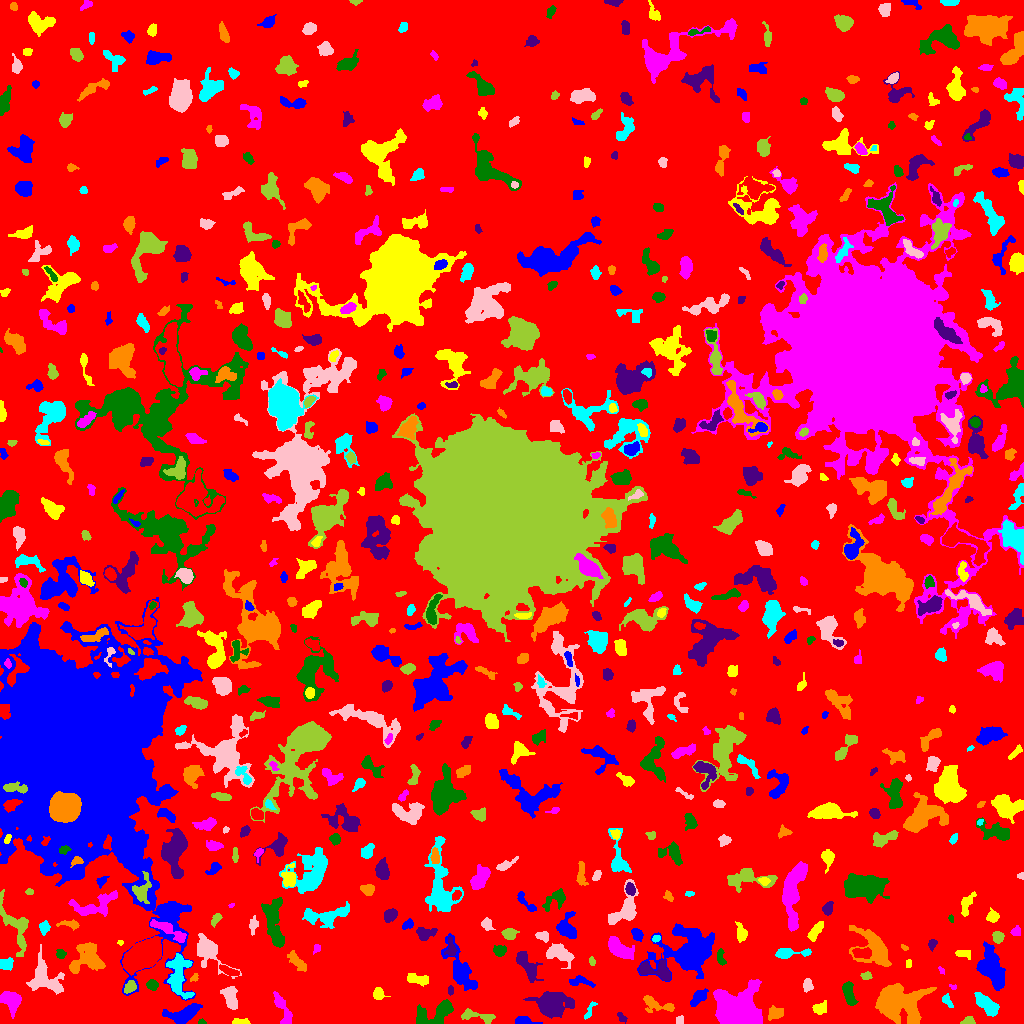

Source data for this figure (header and first rows):
ID, X, Y, A, B, theta, total_flux, mu_max, mu_median, mu_mean, R_fwhm, R_e, R10, R90, x_start, x_end, y_start, y_end, area, greylevel
0, 525, 503.3, 300.7, 292.7, -1.205, 1281614, 10.0, 1.0, 1.691, 93.97, 229.9, 87.63, 370.1, 0, 1023, 0, 1023, 758057, 1.691
1, 523.4, 2.916, 5.625, 2.032, -0.08855, 605.0, 10.0, 4.0, 4.291, 4.549, 3.868, 1.382, 5.89, 515, 542, 0, 7, 141, 7.291
2, 239.1, 1.461, 4.108, 1.33, -0.001857, 230.0, 7.0, 2.0, 2.473, 2.764, 2.646, 0.9772, 4.406, 232, 250, 0, 5, 93, 6.473
3, 11.27, 22.78, 5.083, 4.05, -1.013, 1088, 8.0, 3.0, 3.2, 6.383, 5.412, 2.111, 8.795, 0, 21, 5, 32, 340, 7.2
4, 201.9, 0.84, 1.717, 0.8563, -0.1369, 25.0, 2.0, 0.5, 0.6579, 2.459, 1.382, 0.5642, 2.257, 198, 206, 0, 5, 38, 5.658
5, 621.7, 5.721, 2.796, 1.734, -0.8487, 165.0, 5.0, 2.0, 2.26, 2.821, 2.585, 0.9772, 4.184, 617, 627, 0, 11, 73, 6.26
6, 775.9, 10.49, 4.501, 3.066, 0.3365, 263.0, 2.0, 2.0, 1.494, 7.334, 4.549, 2.034, 6.723, 768, 783, 3, 18, 176, 5.494
7, 588.6, 11.34, 5.362, 1.502, 1.062, 204.0, 6.0, 2.0, 2.061, 2.877, 2.821, 0.9772, 4.82, 584, 597, 4, 22, 99, 6.061
8, 680.7, 3.5, 2.291, 1.666, -0.0, 56.0, 2.0, 1.0, 0.875, 3.909, 2.459, 0.7979, 3.656, 676, 683, 0, 8, 64, 5.875
9, 968.2, 2.377, 3.236, 1.981, 0.1893, 273.0, 6.0, 3.0, 3.0, 4.146, 3.038, 1.262, 4.618, 960, 975, 0, 7, 91, 7.0
10, 75.16, 15.17, 8.737, 3.098, 0.6805, 933.0, 8.0, 2.0, 2.628, 5.754, 5.293, 2.034, 8.777, 57, 89, 0, 25, 355, 6.628
11, 183.8, 9.194, 8.241, 3.583, 0.3343, 1471, 8.0, 3.0, 3.405, 7.527, 6.024, 2.459, 9.756, 162, 202, 0, 20, 432, 7.405
12, 820, 15.48, 3.588, 2.621, 0.4477, 336.0, 5.0, 2.0, 2.24, 4.107, 3.7, 1.382, 5.971, 812, 826, 9, 23, 150, 6.24
13, 283.2, 13.16, 10.14, 2.741, -1.176, 945.0, 8.0, 3.0, 3.327, 5.944, 5.499, 2.034, 8.463, 273, 292, 0, 32, 284, 6.327
14, 437.8, 11.18, 11, 4.571, 0.4733, 1168, 9.0, 2.0, 2.268, 4.983, 5.726, 2.185, 10.06, 416, 453, 0, 24, 515, 7.268
15, 550.5, 18.53, 7.11, 5.313, -0.1322, 3063, 15.0, 3.0, 4.009, 6.84, 6.864, 2.646, 12.06, 523, 574, 5, 32, 764, 8.009
16, 656.9, 18.58, 9.212, 3.345, -0.255, 772.0, 6.0, 3.0, 2.849, 6.817, 5.352, 2.034, 8.311, 643, 674, 11, 28, 271, 5.849
17, 985.9, 19.37, 7.253, 2.952, -0.7517, 1027, 7.0, 3.0, 2.985, 6.507, 5.863, 2.257, 8.974, 974, 999, 7, 31, 344, 6.985
18, 230.4, 25.72, 6.047, 3.141, -1.291, 1165, 7.0, 4.0, 4.131, 7.181, 5.441, 2.257, 8.292, 220, 237, 14, 37, 282, 7.131
19, 477.6, 6.949, 10.27, 2.724, -0.1747, 336.0, 3.0, 1.0, 1.394, 5.412, 5.046, 2.034, 8.058, 461, 495, 0, 15, 241, 5.394
20, 44.49, 18.11, 2.647, 1.601, -0.4368, 105.0, 3.0, 1.5, 1.641, 3.192, 2.523, 0.9772, 3.989, 39, 49, 13, 22, 64, 5.641
21, 698.4, 26.18, 5.219, 2.524, 0.8097, 691.0, 7.0, 3.0, 3.438, 5.412, 4.583, 1.784, 7.024, 690, 708, 17, 35, 201, 7.438
22, 378.2, 29.61, 2.825, 2.157, -1.556, 201.0, 4.0, 2.0, 1.583, 4.549, 3.141, 1.262, 4.951, 373, 390, 24, 36, 127, 7.583
23, 738.9, 13.84, 11.3, 9.965, -0.1167, 11354, 20.0, 7.0, 7.59, 11.63, 11.82, 4.442, 18.64, 713, 762, 0, 44, 1496, 10.59
24, 848.5, 30.79, 6.14, 2.419, -1.327, 650.0, 7.0, 3.0, 2.708, 4.72, 4.652, 1.784, 7.291, 842, 858, 18, 42, 240, 7.708
25, 450.4, 33.27, 2.464, 1.41, 1.545, 63.0, 2.0, 1.0, 1.189, 3.785, 2.185, 0.9772, 3.478, 448, 453, 28, 38, 53, 7.189
26, 894.9, 20.6, 10.04, 7.872, -0.08924, 11894, 42.0, 5.0, 8.843, 7.421, 8.368, 3.141, 16.65, 875, 936, 0, 40, 1345, 11.84
27, 946.9, 23.05, 3.597, 1.825, -1.049, 225.0, 6.0, 2.0, 2.25, 3.241, 2.932, 1.128, 4.886, 942, 953, 16, 30, 100, 6.25
28, 807.5, 38.09, 3.057, 2.159, 1.54, 290.0, 5.0, 2.0, 2.522, 4.26, 3.29, 1.262, 5.046, 803, 813, 31, 45, 115, 6.522
29, 129.8, 36.2, 3.26, 2.295, 0.8177, 435.0, 7.0, 3.0, 3.372, 4.406, 3.523, 1.382, 5.382, 124, 136, 30, 43, 129, 9.372
30, 359.2, 31.48, 12.02, 6.223, -0.4481, 1450, 6.0, 3.0, 2.827, 9.558, 7.548, 2.985, 11.51, 345, 391, 16, 49, 513, 5.827
31, 579.9, 42.35, 6.287, 2.427, -0.1354, 514.0, 6.0, 3.0, 2.971, 5.67, 4.146, 1.596, 6.531, 569, 595, 36, 48, 173, 6.971
32, 416.9, 44.34, 6.183, 2.472, -0.1817, 650.0, 6.0, 3.0, 3.218, 6.794, 4.687, 1.784, 7.159, 407, 428, 37, 50, 202, 6.218
33, 952.9, 36.44, 1.915, 1.28, -0.5179, 72.0, 4.0, 2.0, 2.0, 2.585, 1.784, 0.5642, 2.932, 949, 956, 34, 39, 36, 6.0
34, 152.4, 38.78, 2.533, 2.339, -0.1857, 245.0, 6.0, 2.0, 2.168, 3.868, 3.141, 1.128, 4.886, 146, 158, 33, 44, 113, 7.168
35, 526.5, 58.72, 9.214, 3.136, -0.9952, 915.0, 7.0, 2.0, 2.421, 5.528, 5.557, 2.111, 9.219, 516, 543, 41, 72, 378, 6.421
36, 194.2, 45.6, 2.474, 1.549, 0.8764, 78.0, 3.0, 1.0, 1.418, 2.764, 2.326, 0.7979, 3.7, 190, 198, 42, 50, 55, 6.418
37, 178.3, 48.06, 11.96, 5.201, -1.499, 1791, 8.0, 3.0, 2.941, 7.959, 7.569, 2.985, 11.97, 166, 194, 24, 70, 609, 7.941
38, 47.29, 43.97, 10.07, 6.887, -0.7092, 1537, 9.0, 2.0, 2.372, 4.687, 7.442, 2.523, 12.15, 26, 64, 29, 79, 648, 6.372
39, 866.4, 47.77, 2.749, 1.656, 0.01111, 99.0, 3.0, 1.0, 1.253, 3.09, 2.646, 0.9772, 4.184, 860, 872, 44, 52, 79, 6.253
40, 230.4, 51.65, 4.924, 1.724, -0.3915, 228.0, 4.0, 2.0, 1.594, 4.787, 3.523, 1.382, 5.614, 219, 239, 48, 59, 143, 7.594
41, 991.9, 53.84, 11.18, 5.245, -1.184, 1872, 7.0, 2.0, 2.479, 7.999, 7.939, 3.09, 12.98, 976, 1005, 33, 82, 755, 6.479
42, 908.5, 59.65, 2.35, 1.47, 1.505, 81.0, 2.0, 2.0, 1.62, 3.949, 2.523, 1.128, 3.568, 906, 911, 56, 64, 50, 5.62
43, 941.5, 52.84, 2.073, 1.187, -0.9535, 62.0, 3.0, 1.0, 1.55, 2.326, 1.871, 0.7979, 3.141, 938, 944, 49, 57, 40, 5.55
44, 721.0, 66.07, 4.739, 1.76, -1.423, 153.0, 4.0, 1.0, 1.354, 3.742, 3.141, 1.128, 5.015, 717, 726, 58, 75, 113, 6.354
45, 657.3, 52.8, 9.374, 4.313, -0.2578, 989.0, 9.0, 3.0, 2.74, 3.656, 5.917, 2.185, 9.219, 639, 670, 43, 63, 361, 7.74
46, 296.8, 62.09, 6.282, 2.268, -0.8134, 384.0, 4.0, 2.0, 1.803, 5.917, 4.406, 1.693, 7.269, 287, 306, 52, 73, 213, 5.803
47, 5.642, 59.23, 3.521, 2.737, 0.3155, 355.0, 4.0, 3.0, 2.399, 5.89, 3.949, 1.596, 5.809, 0, 13, 53, 66, 148, 7.399
48, 207.3, 73.46, 9.563, 4.927, -0.8802, 2543, 15.0, 3.0, 4.709, 6.206, 6.155, 2.326, 11.16, 197, 241, 45, 90, 540, 7.709
49, 592.1, 62.16, 2.136, 1.468, -1.397, 79.0, 3.0, 1.0, 1.491, 2.706, 2.257, 0.7979, 3.613, 589, 595, 58, 67, 53, 5.491
50, 861.5, 71.17, 4.923, 1.985, 0.03673, 279.0, 6.0, 1.0, 1.525, 3.523, 3.478, 1.262, 5.781, 852, 871, 65, 76, 183, 8.525
51, 460.8, 53.66, 13.29, 4.653, -1.106, 2293, 13.0, 2.0, 3.522, 5.232, 7.203, 2.523, 12.82, 441, 477, 33, 90, 651, 6.522
52, 963.1, 69.76, 4.233, 1.972, -0.1548, 149.0, 4.0, 1.0, 1.307, 3.338, 3.29, 1.128, 5.47, 955, 970, 64, 73, 114, 5.307
53, 619.7, 74.12, 7.434, 3.323, -0.6295, 1046, 8.0, 3.0, 2.662, 5.997, 5.89, 2.185, 9.288, 608, 634, 64, 87, 393, 6.662
54, 60.58, 69.0, 2.299, 2.2, -0.1626, 169.0, 4.0, 2.0, 1.988, 3.827, 2.764, 1.128, 4.583, 56, 66, 65, 74, 85, 5.988
55, 451, 74.89, 4.999, 2.356, -1.476, 263.0, 4.0, 2.0, 1.852, 5.109, 3.742, 1.493, 5.971, 444, 457, 68, 87, 142, 7.852
56, 87.45, 65.44, 9.074, 7.681, 0.6055, 2008, 7.0, 3.0, 3.197, 8.195, 8.117, 3.141, 12.65, 69, 105, 50, 81, 628, 6.197
57, 788.6, 70.33, 9.321, 2.191, 0.05618, 480.0, 5.0, 2.0, 2.008, 5.14, 4.583, 1.693, 7.442, 775, 811, 65, 75, 239, 6.008
58, 558.7, 69.9, 6.66, 4.042, -0.3405, 878.0, 6.0, 2.0, 2.379, 7.334, 5.781, 2.257, 9.062, 546, 574, 55, 80, 369, 6.379
59, 16.21, 97.28, 15.1, 5.574, -1.142, 1583, 8.0, 2.0, 2.873, 6.58, 7.506, 2.646, 11.97, 0, 28, 67, 134, 551, 5.873
... 643 more rows
